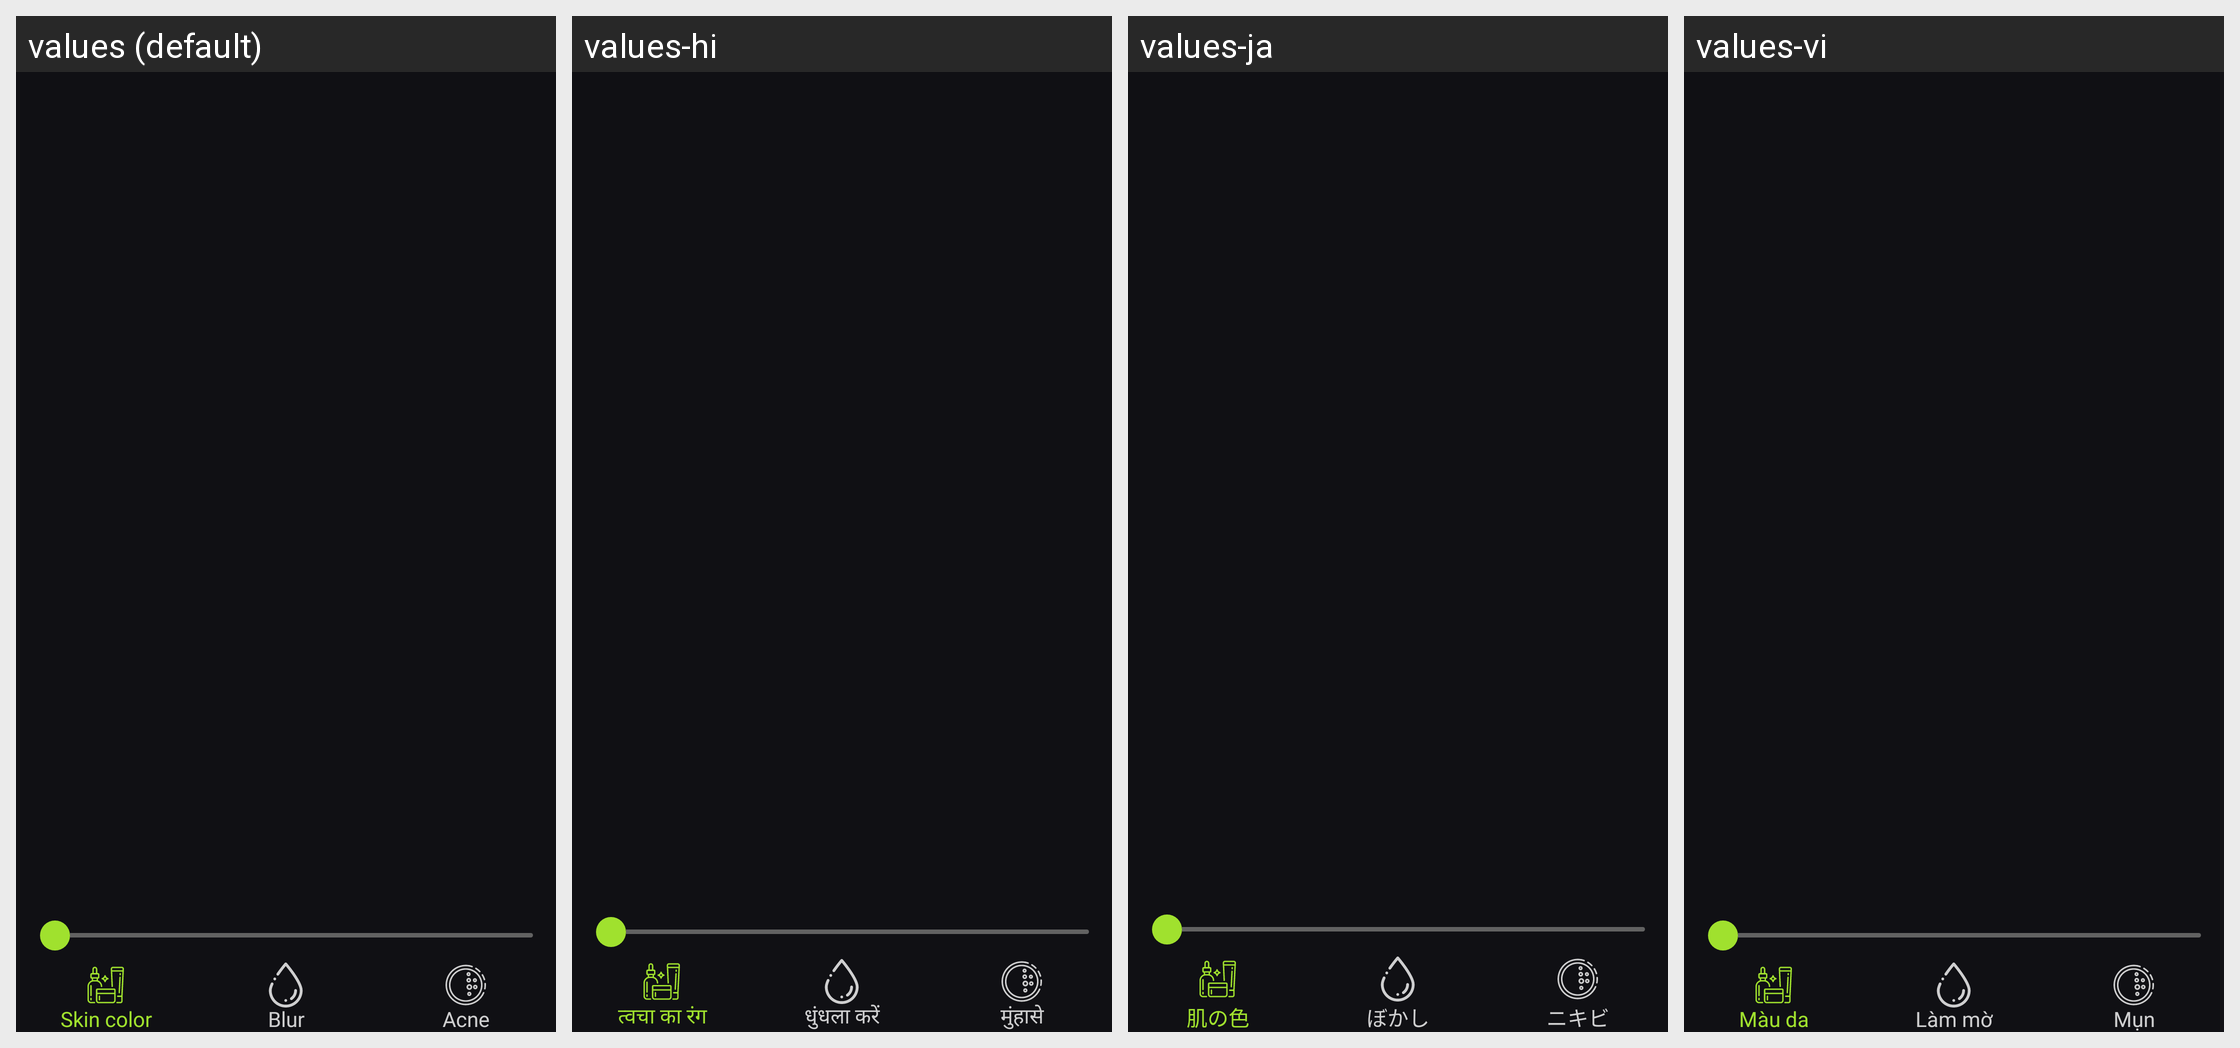

Translations of the strings shown on this Android screen, per locale in the grid:
Android screen res/layout/include_beauty.xml rendered under 4 locales, left to right: values (default), values-hi, values-ja, values-vi. Device: Nexus 5 (rendered at 1080×1920; each locale shown at half size, 540×960, under a caption strip naming it); theme Theme.EditPhotoVideo.
Other locales in the repository, not shown: values-de, values-es, values-fr, values-in, values-pt.
Strings drawn on this screen, with the default value and each locale's value (text and hints the layout hard-codes, and strings that could not be matched under every locale, appear in the picture but are not listed):

skin_color
  values: Skin color
  values-hi: त्वचा का रंग
  values-ja: 肌の色
  values-vi: Màu da

blur
  values: Blur
  values-hi: धुंधला करें
  values-ja: ぼかし
  values-vi: Làm mờ

acne
  values: Acne
  values-hi: मुंहासे
  values-ja: ニキビ
  values-vi: Mụn
